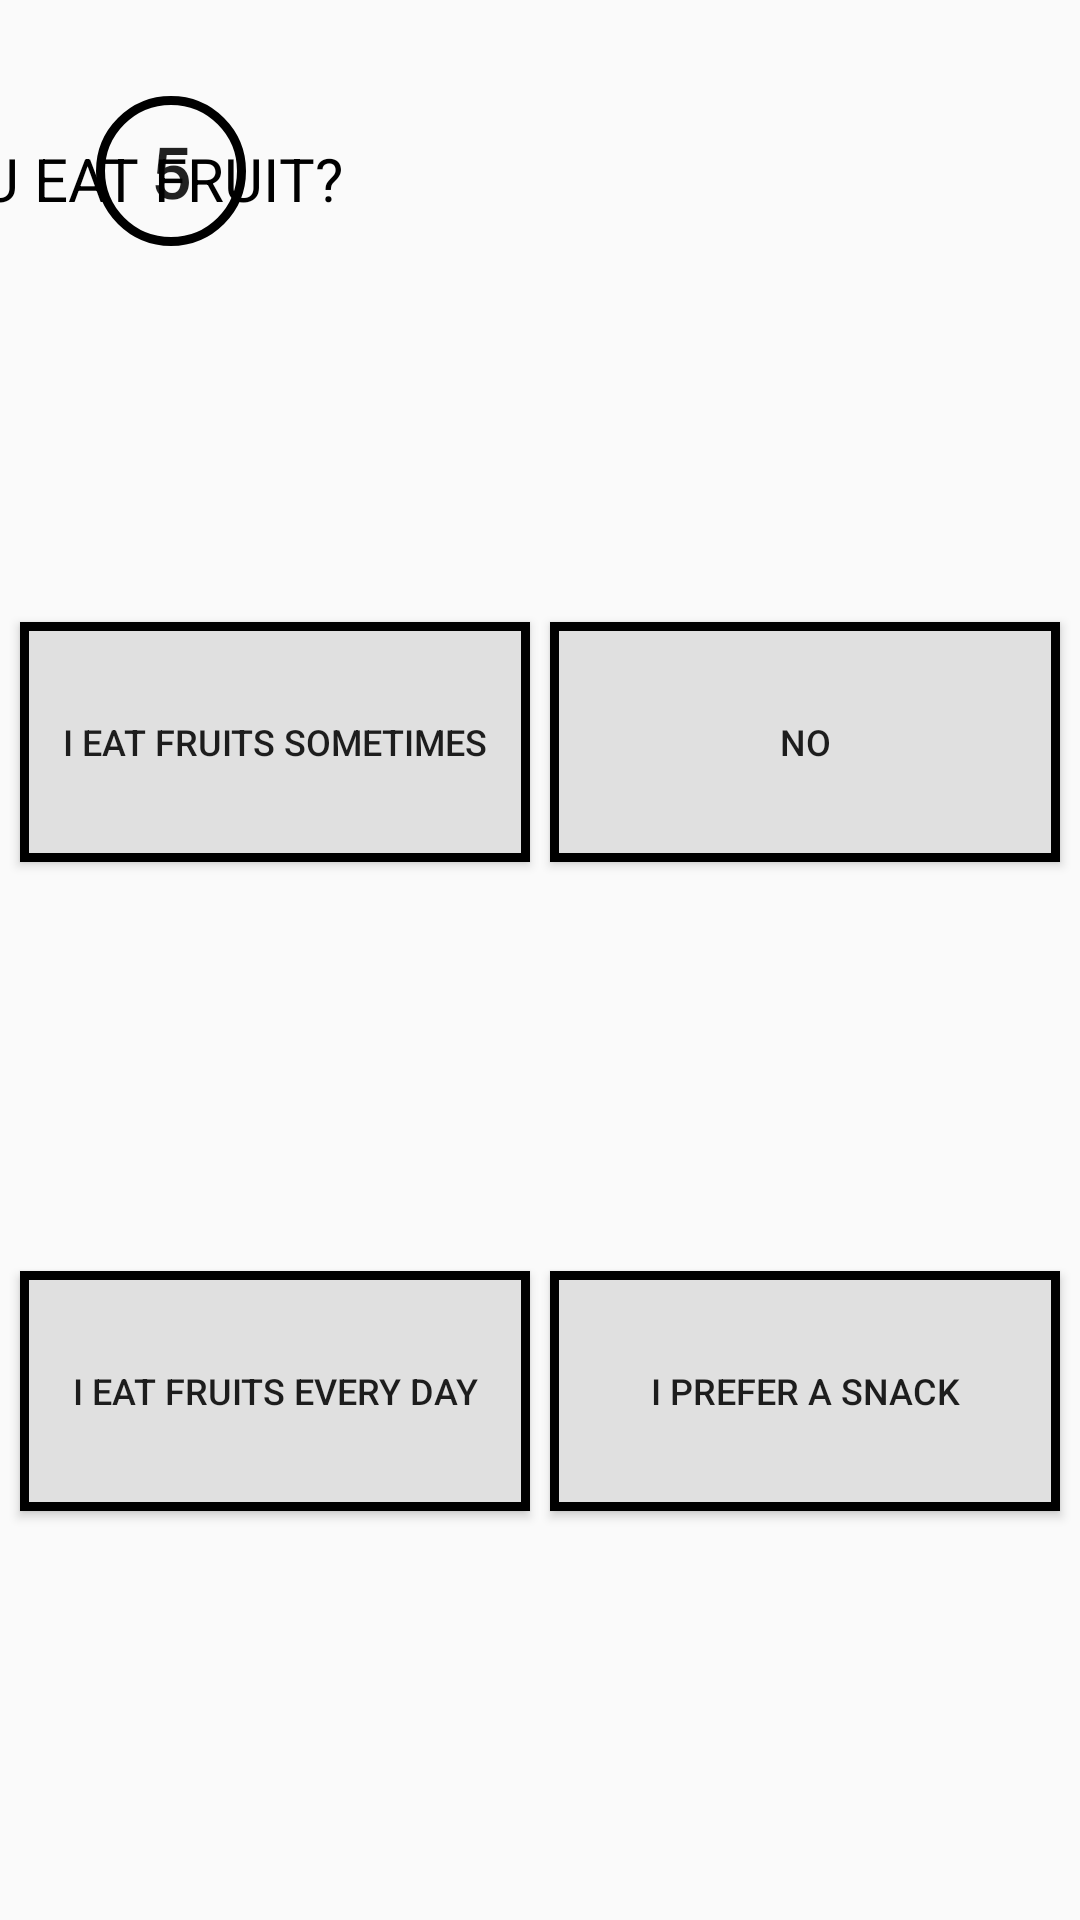

Layout XML and referenced resources for this Android screen:
<!-- AndroidManifest.xml: application theme AppTheme -->
<!-- res/layout/activity_main8.xml -->
<?xml version="1.0" encoding="utf-8"?>
<androidx.constraintlayout.widget.ConstraintLayout xmlns:android="http://schemas.android.com/apk/res/android"
    xmlns:app="http://schemas.android.com/apk/res-auto"
    xmlns:tools="http://schemas.android.com/tools"
    android:layout_width="match_parent"
    android:layout_height="match_parent"
    tools:context=".MainActivity8">

    <TextView
        android:id="@+id/textView2"
        style="@style/Styleee"
        android:layout_width="488dp"
        android:layout_height="25dp"
        android:layout_marginTop="46dp"
        android:fontFamily="@font/amiri_bold"
        android:text="@string/quinta"
        app:layout_constraintEnd_toEndOf="parent"
        app:layout_constraintStart_toStartOf="parent"
        app:layout_constraintTop_toTopOf="parent" />

    <Button
        android:id="@+id/button8"
        android:layout_width="50dp"
        android:layout_height="50dp"
        android:layout_marginStart="32dp"
        android:layout_marginTop="32dp"
        android:background="@drawable/numeracao"
        android:text="5"
        android:textSize="24sp"
        app:layout_constraintStart_toStartOf="parent"
        app:layout_constraintTop_toTopOf="parent" />

    <Button
        android:id="@+id/buttonQuestion5_Option1"
        android:layout_width="@dimen/width_activitymain2"
        android:layout_height="@dimen/height_activitymain2"
        android:text="@string/Buttonone4"
        style="@style/button"
        app:layout_constraintBottom_toTopOf="@+id/buttonQuestion5_Option3"
        app:layout_constraintEnd_toStartOf="@+id/buttonQuestion5_Option2"
        app:layout_constraintHorizontal_bias="0.5"
        app:layout_constraintStart_toStartOf="parent"
        app:layout_constraintTop_toBottomOf="@+id/textView2" />

    <Button
        android:id="@+id/buttonQuestion5_Option2"
        android:layout_width="@dimen/width_activitymain2"
        android:layout_height="@dimen/height_activitymain2"
        android:text="@string/Buttontwo4"
        style="@style/button"
        app:layout_constraintBottom_toTopOf="@+id/buttonQuestion5_Option4"
        app:layout_constraintEnd_toEndOf="parent"
        app:layout_constraintHorizontal_bias="0.5"
        app:layout_constraintStart_toEndOf="@+id/buttonQuestion5_Option1"
        app:layout_constraintTop_toBottomOf="@+id/textView2" />

    <Button
        android:id="@+id/buttonQuestion5_Option3"
        android:layout_width="@dimen/width_activitymain2"
        android:layout_height="@dimen/height_activitymain2"
        android:text="@string/certa4"
        style="@style/button"
        app:layout_constraintBottom_toBottomOf="parent"
        app:layout_constraintEnd_toStartOf="@+id/buttonQuestion5_Option4"
        app:layout_constraintHorizontal_bias="0.5"
        app:layout_constraintStart_toStartOf="parent"
        app:layout_constraintTop_toBottomOf="@+id/buttonQuestion5_Option1" />

    <Button
        android:id="@+id/buttonQuestion5_Option4"
        android:layout_width="@dimen/width_activitymain2"
        android:layout_height="@dimen/height_activitymain2"
        android:text="@string/Buttonfour4"
        style="@style/button"
        app:layout_constraintBottom_toBottomOf="parent"
        app:layout_constraintEnd_toEndOf="parent"
        app:layout_constraintHorizontal_bias="0.5"
        app:layout_constraintStart_toEndOf="@+id/buttonQuestion5_Option3"
        app:layout_constraintTop_toBottomOf="@+id/buttonQuestion5_Option2" />

</androidx.constraintlayout.widget.ConstraintLayout>
<!-- resources referenced by this layout -->
<resources>
  <dimen name="height_activitymain2">80dp</dimen>
  <dimen name="width_activitymain2">170dp</dimen>
  <!-- drawable numeracao (drawable) -->
  <?xml version="1.0" encoding="utf-8"?>
  <shape xmlns:android="http://schemas.android.com/apk/res/android" android:shape="oval">
      <stroke
          android:color="@color/black"
          android:width="3dp">
      </stroke>
  
      <size android:width="100dp"
            android:height="100dp">
  
      </size>
  </shape>
  <string name="Buttonfour4"> I prefer a snack </string>
  <string name="Buttonone4"> I eat fruits sometimes </string>
  <string name="Buttontwo4"> No </string>
  <string name="certa4"> I eat fruits every day </string>
  <string name="quinta"> Do you eat fruit? </string>
  <style name="Styleee">
          <item name="textAllCaps">true</item>
          <item name="fontFamily">true</item>
          <item name="android:textSize">20sp</item>
          <item name="android:textColor">@color/black</item>
      </style>
  <style name="button">
          <item name="android:textSize">12sp</item>
          <item name="android:padding">7dp</item>
          <item name="android:background">@drawable/button_border</item>
      </style>
  <style name="AppTheme" parent="Theme.AppCompat.Light.NoActionBar">
          
          <item name="colorPrimary">@color/colorPrimary</item>
          <item name="colorPrimaryDark">@color/gray600</item>
          <item name="colorAccent">@color/colorAccent</item>
      </style>
  <color name="black">#000000</color>
  <!-- drawable button_border (drawable) -->
  <?xml version="1.0" encoding="utf-8"?>
  <shape xmlns:android="http://schemas.android.com/apk/res/android">
  
      <stroke
          android:color="@color/black"
          android:width="3dp">
  
  
      </stroke>
  
      <solid
          android:color="@color/gray300">
  
  
      </solid>
  
  </shape>
  <color name="colorPrimary">#6200EE</color>
  <color name="gray600">#757575</color>
  <color name="colorAccent">#03DAC5</color>
  <color name="gray300">#e0e0e0</color>
</resources>
